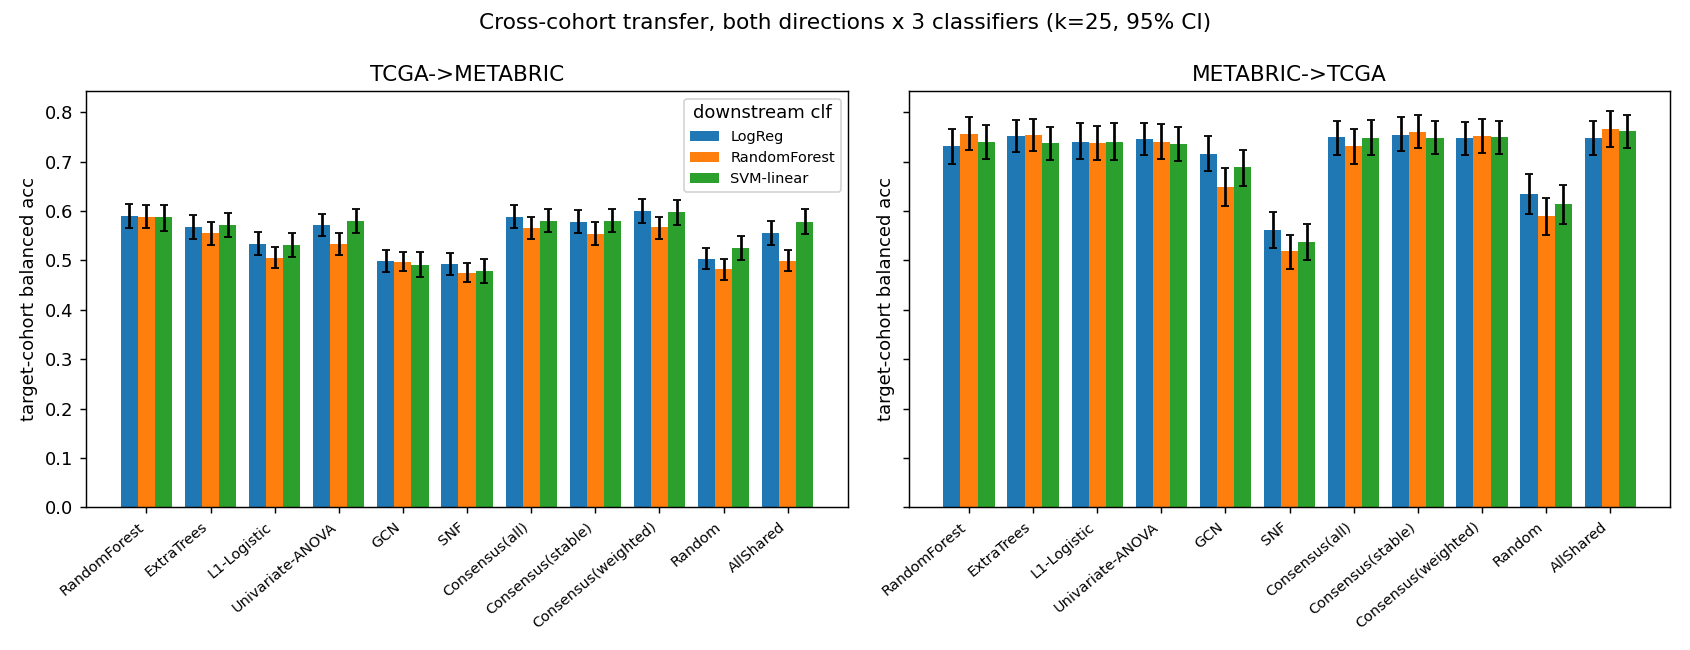

Data behind this chart, as committed beside it:
direction, panel, clf, n_genes, acc, ci_lo, ci_hi
TCGA->METABRIC, RandomForest, LogReg, 25, 0.5904, 0.5653, 0.6142
TCGA->METABRIC, RandomForest, RandomForest, 25, 0.5889, 0.5663, 0.6121
TCGA->METABRIC, RandomForest, SVM-linear, 25, 0.5878, 0.5605, 0.6125
TCGA->METABRIC, ExtraTrees, LogReg, 25, 0.567, 0.5432, 0.5923
TCGA->METABRIC, ExtraTrees, RandomForest, 25, 0.5552, 0.5323, 0.5778
TCGA->METABRIC, ExtraTrees, SVM-linear, 25, 0.5725, 0.5479, 0.5964
TCGA->METABRIC, L1-Logistic, LogReg, 25, 0.5337, 0.5102, 0.5577
TCGA->METABRIC, L1-Logistic, RandomForest, 25, 0.5055, 0.4845, 0.5265
TCGA->METABRIC, L1-Logistic, SVM-linear, 25, 0.5313, 0.5071, 0.5565
TCGA->METABRIC, Univariate-ANOVA, LogReg, 25, 0.5714, 0.5489, 0.5936
TCGA->METABRIC, Univariate-ANOVA, RandomForest, 25, 0.5337, 0.5114, 0.5552
TCGA->METABRIC, Univariate-ANOVA, SVM-linear, 25, 0.5807, 0.5564, 0.6035
TCGA->METABRIC, GCN, LogReg, 25, 0.4996, 0.477, 0.5222
TCGA->METABRIC, GCN, RandomForest, 25, 0.4975, 0.4791, 0.5171
TCGA->METABRIC, GCN, SVM-linear, 25, 0.4917, 0.466, 0.5168
TCGA->METABRIC, SNF, LogReg, 25, 0.4921, 0.4701, 0.5152
TCGA->METABRIC, SNF, RandomForest, 25, 0.4748, 0.4562, 0.4947
TCGA->METABRIC, SNF, SVM-linear, 25, 0.4777, 0.4542, 0.5021
TCGA->METABRIC, Consensus(all), LogReg, 25, 0.5889, 0.5657, 0.6122
TCGA->METABRIC, Consensus(all), RandomForest, 25, 0.5653, 0.5431, 0.5883
TCGA->METABRIC, Consensus(all), SVM-linear, 25, 0.581, 0.5576, 0.605
TCGA->METABRIC, Consensus(stable), LogReg, 25, 0.5779, 0.5556, 0.6018
TCGA->METABRIC, Consensus(stable), RandomForest, 25, 0.5539, 0.5307, 0.5782
TCGA->METABRIC, Consensus(stable), SVM-linear, 25, 0.5809, 0.5577, 0.6051
TCGA->METABRIC, Consensus(weighted), LogReg, 25, 0.5995, 0.5759, 0.6239
TCGA->METABRIC, Consensus(weighted), RandomForest, 25, 0.567, 0.5433, 0.589
TCGA->METABRIC, Consensus(weighted), SVM-linear, 25, 0.5975, 0.5728, 0.622
TCGA->METABRIC, Random, LogReg, 25, 0.504, 0.483, 0.5249
TCGA->METABRIC, Random, RandomForest, 25, 0.482, 0.4608, 0.5023
TCGA->METABRIC, Random, SVM-linear, 25, 0.5257, 0.5007, 0.5495
TCGA->METABRIC, AllShared, LogReg, 870, 0.5549, 0.5307, 0.5793
TCGA->METABRIC, AllShared, RandomForest, 870, 0.4999, 0.4792, 0.5219
TCGA->METABRIC, AllShared, SVM-linear, 870, 0.5782, 0.554, 0.6038
METABRIC->TCGA, RandomForest, LogReg, 25, 0.7311, 0.6965, 0.7658
METABRIC->TCGA, RandomForest, RandomForest, 25, 0.7567, 0.7232, 0.7906
METABRIC->TCGA, RandomForest, SVM-linear, 25, 0.7401, 0.705, 0.7744
METABRIC->TCGA, ExtraTrees, LogReg, 25, 0.7528, 0.72, 0.7847
METABRIC->TCGA, ExtraTrees, RandomForest, 25, 0.7544, 0.7225, 0.7874
METABRIC->TCGA, ExtraTrees, SVM-linear, 25, 0.7377, 0.7034, 0.7714
METABRIC->TCGA, L1-Logistic, LogReg, 25, 0.7404, 0.7055, 0.7789
METABRIC->TCGA, L1-Logistic, RandomForest, 25, 0.739, 0.7041, 0.7727
METABRIC->TCGA, L1-Logistic, SVM-linear, 25, 0.7407, 0.7043, 0.7779
METABRIC->TCGA, Univariate-ANOVA, LogReg, 25, 0.7462, 0.7141, 0.7791
METABRIC->TCGA, Univariate-ANOVA, RandomForest, 25, 0.7403, 0.7059, 0.7757
METABRIC->TCGA, Univariate-ANOVA, SVM-linear, 25, 0.7353, 0.7012, 0.7709
METABRIC->TCGA, GCN, LogReg, 25, 0.7167, 0.6807, 0.7528
METABRIC->TCGA, GCN, RandomForest, 25, 0.6486, 0.6109, 0.6871
METABRIC->TCGA, GCN, SVM-linear, 25, 0.6887, 0.6509, 0.7247
METABRIC->TCGA, SNF, LogReg, 25, 0.5609, 0.5244, 0.5983
METABRIC->TCGA, SNF, RandomForest, 25, 0.5183, 0.4836, 0.5525
METABRIC->TCGA, SNF, SVM-linear, 25, 0.5375, 0.5014, 0.5746
METABRIC->TCGA, Consensus(all), LogReg, 25, 0.7493, 0.713, 0.7835
METABRIC->TCGA, Consensus(all), RandomForest, 25, 0.7311, 0.6954, 0.7659
METABRIC->TCGA, Consensus(all), SVM-linear, 25, 0.7492, 0.7139, 0.7845
METABRIC->TCGA, Consensus(stable), LogReg, 25, 0.755, 0.722, 0.79
METABRIC->TCGA, Consensus(stable), RandomForest, 25, 0.761, 0.7276, 0.7954
METABRIC->TCGA, Consensus(stable), SVM-linear, 25, 0.7491, 0.7159, 0.7834
METABRIC->TCGA, Consensus(weighted), LogReg, 25, 0.7475, 0.7133, 0.7813
METABRIC->TCGA, Consensus(weighted), RandomForest, 25, 0.753, 0.7171, 0.786
METABRIC->TCGA, Consensus(weighted), SVM-linear, 25, 0.7499, 0.7165, 0.7831
... 6 more rows
